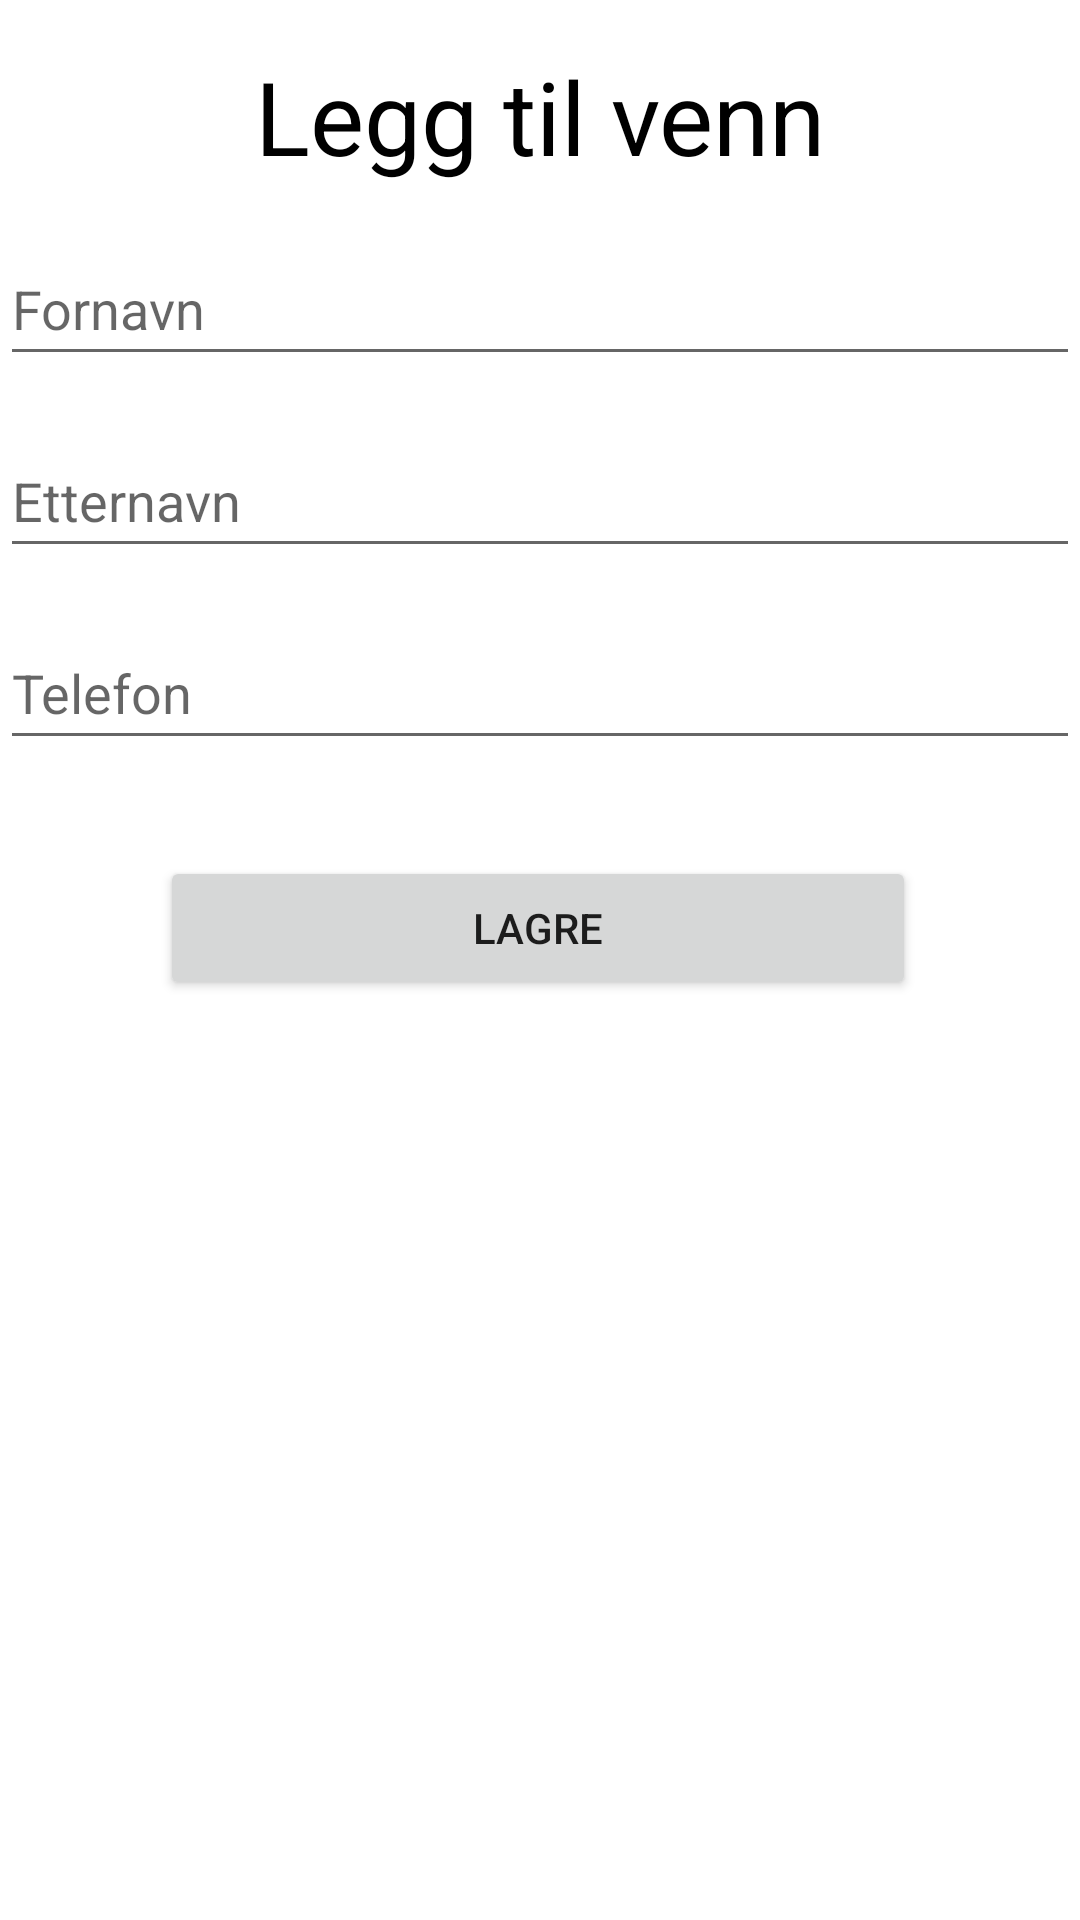

This screen was rendered from an Android layout file. Write that file and the resources it references.
<!-- AndroidManifest.xml: application theme Theme.Mappe2 -->
<!-- res/layout/activity_register_friend.xml -->
<?xml version="1.0" encoding="utf-8"?>
<androidx.constraintlayout.widget.ConstraintLayout xmlns:android="http://schemas.android.com/apk/res/android"
    xmlns:app="http://schemas.android.com/apk/res-auto"
    xmlns:tools="http://schemas.android.com/tools"
    android:layout_width="match_parent"
    android:layout_height="match_parent">

    <TextView
        android:id="@+id/addFriendTitle"
        android:layout_width="0dp"
        android:layout_height="wrap_content"
        android:layout_marginTop="16dp"
        android:layout_weight="1"
        android:gravity="center_horizontal"
        android:text="Legg til venn"
        android:textColor="@color/black"
        android:textSize="34sp"
        app:layout_constraintEnd_toEndOf="parent"
        app:layout_constraintStart_toStartOf="parent"
        app:layout_constraintTop_toTopOf="parent" />

    <EditText
        android:id="@+id/editFirstName"
        android:layout_width="0dp"
        android:layout_height="wrap_content"
        android:layout_marginTop="16dp"
        android:layout_weight="0.8"
        android:inputType="textPersonName"
        android:minHeight="48dp"
        android:hint="Fornavn"
        app:layout_constraintEnd_toEndOf="parent"
        app:layout_constraintStart_toStartOf="parent"
        app:layout_constraintTop_toBottomOf="@+id/addFriendTitle" />

    <EditText
        android:id="@+id/editLastName"
        android:layout_width="0dp"
        android:layout_height="wrap_content"
        android:layout_marginTop="16dp"
        android:layout_weight="0.8"
        android:inputType="textPersonName"
        android:minHeight="48dp"
        android:hint="Etternavn"
        app:layout_constraintEnd_toEndOf="parent"
        app:layout_constraintStart_toStartOf="parent"
        app:layout_constraintTop_toBottomOf="@+id/editFirstName" />

    <EditText
        android:id="@+id/editTextPhone"
        android:layout_width="0dp"
        android:layout_height="wrap_content"
        android:layout_marginTop="16dp"
        android:layout_weight="0.8"
        android:inputType="phone"
        android:minHeight="48dp"
        android:hint="Telefon"
        app:layout_constraintEnd_toEndOf="parent"
        app:layout_constraintStart_toStartOf="parent"
        app:layout_constraintTop_toBottomOf="@+id/editLastName" />

    <Button
        android:id="@+id/saveFriend"
        android:layout_width="0dp"
        android:layout_height="wrap_content"
        android:layout_marginTop="32dp"
        android:onClick="saveFriend"
        android:text="Lagre"
        app:layout_constraintEnd_toEndOf="parent"
        app:layout_constraintHorizontal_bias="0.495"
        app:layout_constraintStart_toStartOf="parent"
        app:layout_constraintTop_toBottomOf="@+id/editTextPhone"
        app:layout_constraintWidth_percent="0.7" />
</androidx.constraintlayout.widget.ConstraintLayout>
<!-- resources referenced by this layout -->
<resources>
  <color name="black">#FF000000</color>
  <style name="Theme.Mappe2" parent="Theme.MaterialComponents.DayNight.NoActionBar">
          
          <item name="colorPrimary">@android:color/holo_blue_dark</item>
          <item name="colorPrimaryVariant">@android:color/holo_blue_light</item>
          <item name="colorOnPrimary">@color/white</item>
          
          <item name="colorSecondary">@color/teal_200</item>
          <item name="colorSecondaryVariant">@color/teal_700</item>
          <item name="colorOnSecondary">@color/black</item>
          
          <item name="android:statusBarColor" tools:targetApi="l">?attr/colorPrimaryVariant</item>
          
      </style>
  <color name="white">#FFFFFFFF</color>
  <color name="teal_200">#FF03DAC5</color>
  <color name="teal_700">#FF018786</color>
</resources>
